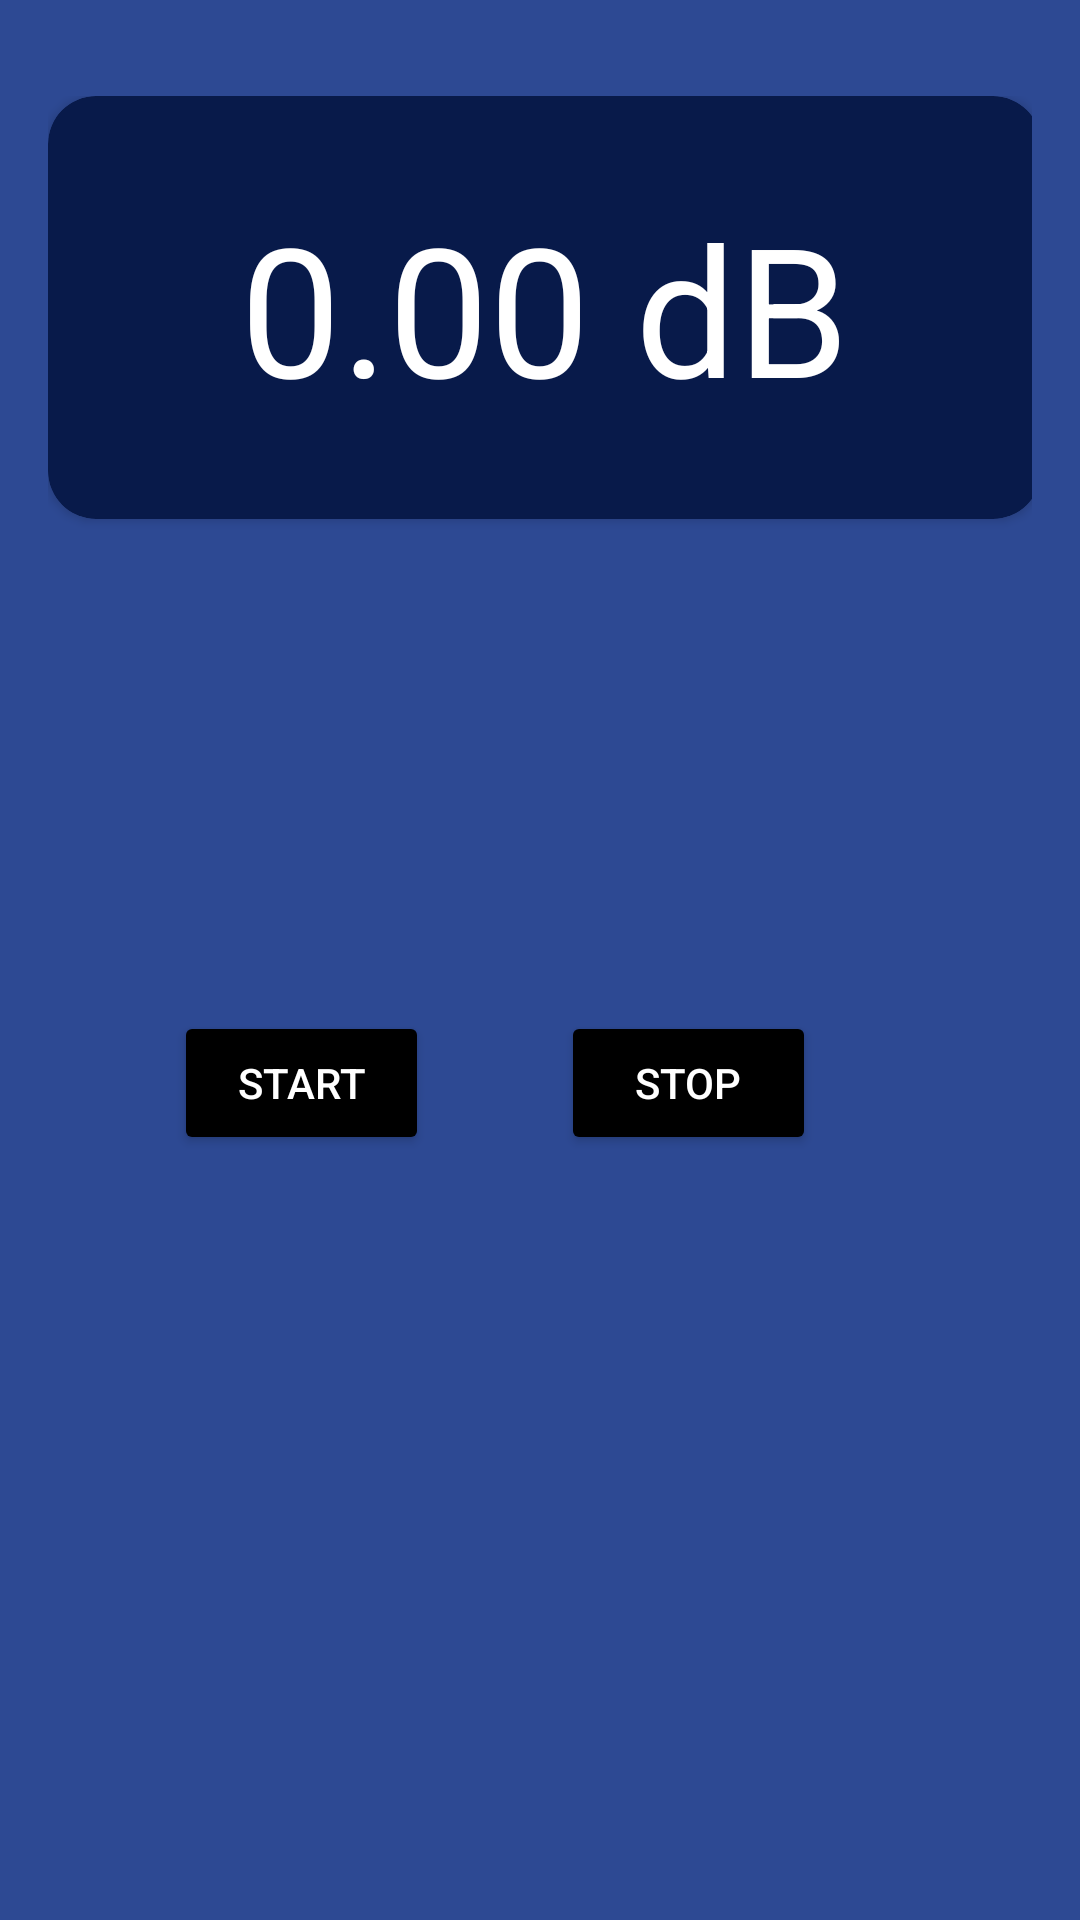

Layout XML and referenced resources for this Android screen:
<!-- AndroidManifest.xml: application theme Theme.SoundGuyToolkit -->
<!-- res/layout/activity_sonometro.xml -->
<?xml version="1.0" encoding="utf-8"?>
<androidx.constraintlayout.widget.ConstraintLayout xmlns:android="http://schemas.android.com/apk/res/android"
    xmlns:app="http://schemas.android.com/apk/res-auto"
    xmlns:tools="http://schemas.android.com/tools"
    android:layout_width="match_parent"
    android:layout_height="match_parent"
    android:background="@color/background_todo_app"
    android:paddingHorizontal="16dp"
    android:paddingVertical="32dp"
    tools:context=".SonometroActivity">

    <androidx.cardview.widget.CardView
        android:id="@+id/cardView"
        android:layout_width="331dp"
        android:layout_height="141dp"
        app:cardBackgroundColor="@color/background_card"
        app:cardCornerRadius="16dp"
        tools:ignore="MissingConstraints"
        tools:layout_editor_absoluteX="16dp"
        tools:layout_editor_absoluteY="91dp">

        <androidx.appcompat.widget.LinearLayoutCompat
            android:layout_width="match_parent"
            android:layout_height="match_parent"
            android:gravity="center">

            <TextView
                android:id="@+id/result_text_view"
                android:layout_width="wrap_content"
                android:layout_height="wrap_content"
                android:text="0.00 dB"
                android:textColor="@color/white"
                android:textSize="60sp"
                tools:ignore="HardcodedText">

            </TextView>
        </androidx.appcompat.widget.LinearLayoutCompat>


    </androidx.cardview.widget.CardView>


    <LinearLayout
        android:id="@+id/linearLayout"
        android:layout_width="wrap_content"
        android:layout_height="wrap_content"
        android:gravity="center_horizontal"
        android:orientation="horizontal"
        tools:ignore="MissingConstraints"
        tools:layout_editor_absoluteX="16dp"
        tools:layout_editor_absoluteY="96dp"/>

    <androidx.appcompat.widget.AppCompatButton
        android:id="@+id/start_button"
        android:layout_width="85dp"
        android:layout_height="48dp"
        android:layout_marginTop="164dp"
        android:text="@string/start"
        android:backgroundTint="@color/black"
        android:textColor="@color/white"
        app:layout_constraintEnd_toStartOf="@+id/stop_button"
        app:layout_constraintHorizontal_bias="0.49"
        app:layout_constraintStart_toStartOf="parent"
        app:layout_constraintTop_toBottomOf="@+id/cardView"
        />

    <androidx.appcompat.widget.AppCompatButton
        android:id="@+id/stop_button"
        android:layout_width="85dp"
        android:layout_height="48dp"
        android:layout_marginTop="164dp"
        android:layout_marginEnd="72dp"
        android:backgroundTint="@color/black"
        android:text="@string/stop"
        android:textColor="@color/white"
        app:layout_constraintEnd_toEndOf="parent"
        app:layout_constraintTop_toBottomOf="@+id/cardView"
        />

</androidx.constraintlayout.widget.ConstraintLayout>
<!-- resources referenced by this layout -->
<resources>
  <color name="background_card">#FF081A4A</color>
  <color name="background_todo_app">#FF2D4993</color>
  <color name="black">#FF000000</color>
  <color name="white">#FFFFFFFF</color>
  <string name="start">Start</string>
  <string name="stop">Stop</string>
  <style name="Theme.SoundGuyToolkit" parent="Theme.MaterialComponents.DayNight.DarkActionBar">
          <item name="colorPrimaryDark">#000000</item>
          
          <item name="colorPrimary">@color/purple_500</item>
          <item name="colorPrimaryVariant">@color/purple_700</item>
          <item name="colorOnPrimary">@color/white</item>
          
          <item name="colorSecondary">@color/teal_200</item>
          <item name="colorSecondaryVariant">@color/teal_700</item>
          <item name="colorOnSecondary">@color/black</item>
          
          <item name="android:statusBarColor">?attr/colorPrimaryVariant</item>
          
          <item name="android:textColorPrimary">#FFFFFF</item>
          <item name="android:textColorSecondary">#FFFFFF</item>
      </style>
  <color name="purple_500">#000000</color>
  <color name="purple_700">#000000</color>
  <color name="teal_200">#FF03DAC5</color>
  <color name="teal_700">#FF018786</color>
</resources>
